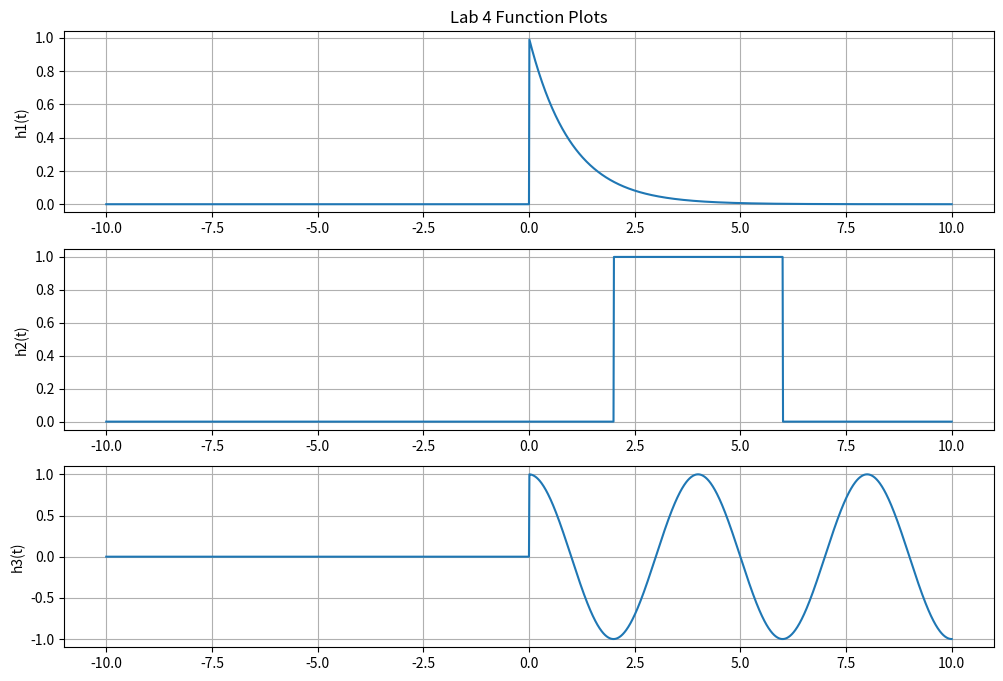
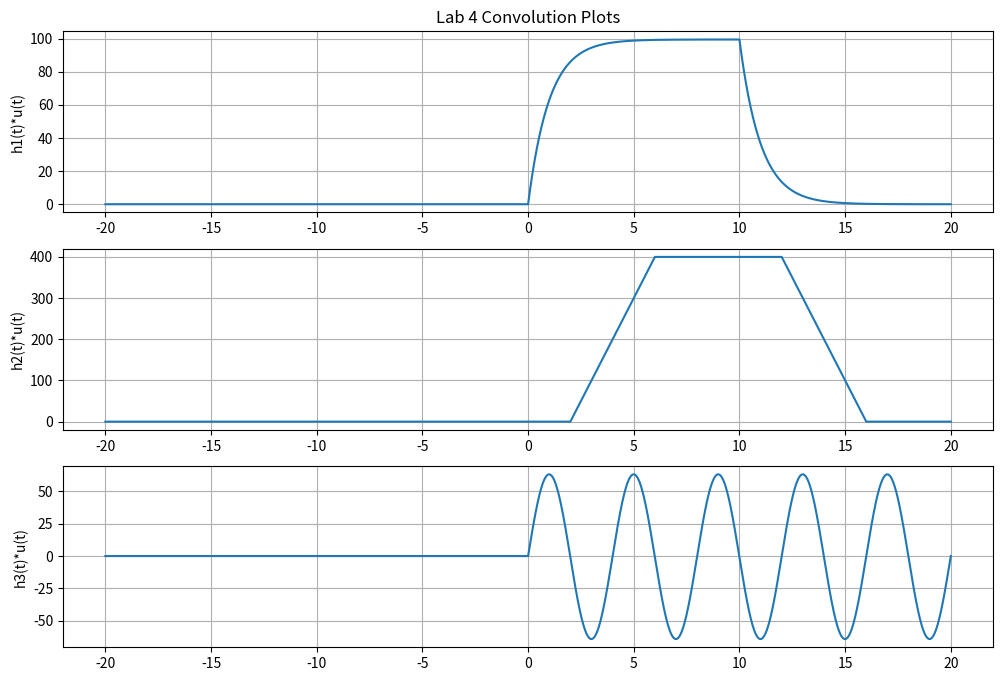
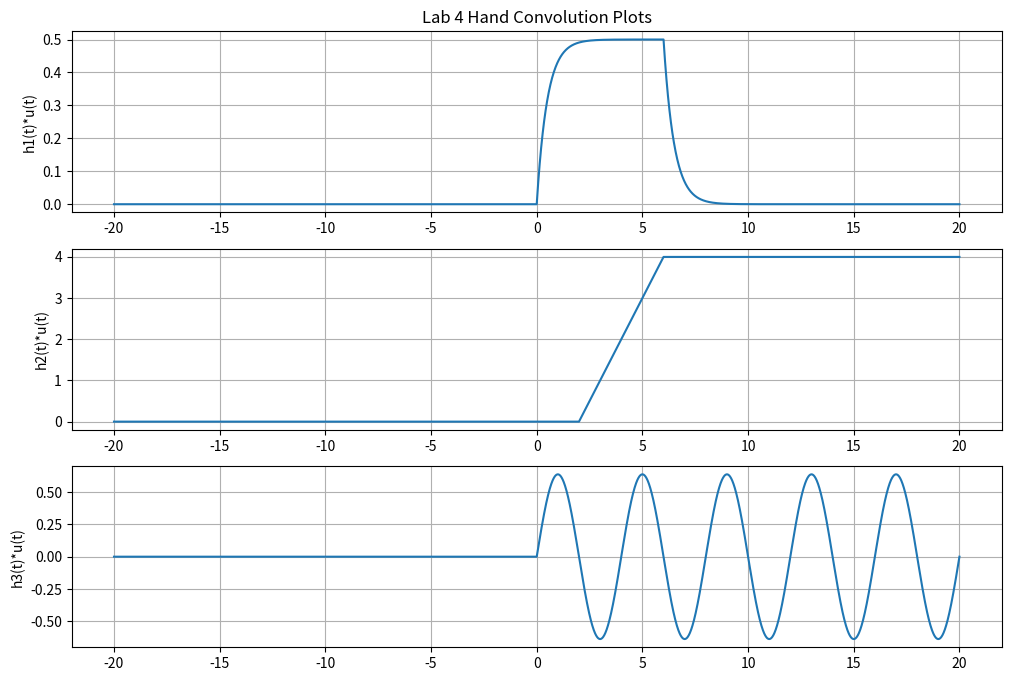

Write Python code to recreate these figures, in order.
# -*- coding: utf-8 -*-
"""
Created on Tue Jan 24 14:04:14 2023

@author: Ignotus
"""

# ###############################################################
# #
# [redacted]
# [redacted]
# Lab 4 #
# [redacted]
# #
# #
# ###############################################################

import numpy as np
import matplotlib.pyplot as plt
#import scipy.signal as sig

#################################################################
##  PART 1 ##

steps = 1e-2
#t = np.arange(0,20 + steps, steps)
t = np.arange(-10,10 + steps, steps)
f0 = 0.25
w0 = f0 * 2 * np.pi

def u(t):
    y = np.zeros(t.shape)
    for i in range(len(t)):
        if t[i] < 0:
            y[i] = 0
        else:
            y[i] = 1
    return y
uu = u(t)

def r(t):
    y = np.zeros(t.shape)   
    for i in range(len(t)):
        if t[i] < 0:
            y[i] = 0
        else:
            y[i] = t[i]
    return y

def h_1(t):
    y = np.exp(-t) * u(t)
    return y
h1 = h_1(t)

def h_2(t):
    y = u(t-2)-u(t-6)
    return y
h2 = h_2(t)

def h_3(t):
    y = np.cos(w0*t)*u(t)
    return y
h3 = h_3(t)

# Code for plots
plot1 = plt.figure(figsize =(12 ,8)) # start a new figure , with
# a custom figure size
plt.subplot(3 ,1 ,1) # subplot 1: subplot format (row , column , number )
plt.plot(t, h1) # choosing plot variables for x and y axes
plt.title('Lab 4 Function Plots') # title for entire figure

# (all three subplots )
plt.ylabel('h1(t)') # label for subplot 1
plt.grid(True) # show grid on plot

plt.subplot(3, 1, 2) # subplot 2
plt.plot(t, h2)

plt.ylabel('h2(t)') # label for subplot 2
plt.grid(which ='both') # use major and minor grids


plt.subplot(3, 1, 3) # subplot 3
plt.plot(t, h3)
plt.ylabel('h3(t)') # label for subplot 2
plt.grid(which ='both') # use major and minor grids

plt.show()

#################################################################
##  PART 2 ##

def my_conv(func_1, func_2):
    Nf1 = len(func_1)  #length of input function 1
    Nf2 = len(func_2)  #length of input function 2
    f1Extended = np.append(func_1, np.zeros((1, Nf2-1))) #makes functions same
    f2Extended = np.append(func_2, np.zeros((1, Nf1-1))) #length by adding 0s   
        
    result = np.zeros(f1Extended.shape) #output array

    for i in range(Nf2 + Nf1 - 2):  #loop through all values of both functions
        result[i] = 0
        for j in range(Nf1):  #loop through values of first function
            if(i - j + 1) > 0:
                try:  #attempts to multiply functions and set result to output
                    result[i] += f1Extended[j] * f2Extended[i - j + 1]
                except: #prints array location if there is an exception
                    print(i,j)                    
    return result    
print('length=',2*t[len(t)-1])

t_conv = np.arange(-20,2*t[len(t)-1]+steps,steps)

h1_u = my_conv(h1,uu)
h2_u = my_conv(h2,uu)
h3_u = my_conv(h3,uu)

# Code for plots
plot2 = plt.figure(figsize =(12 ,8)) # start a new figure , with
# a custom figure size
plt.subplot(3 ,1 ,1) # subplot 1: subplot format (row , column , number )
plt.plot(t_conv, h1_u) # choosing plot variables for x and y axes
plt.title('Lab 4 Convolution Plots') # title for entire figure

# (all three subplots )
plt.ylabel('h1(t)*u(t)') # label for subplot 1
plt.grid(True) # show grid on plot

plt.subplot(3, 1, 2) # subplot 2
plt.plot(t_conv, h2_u)

plt.ylabel('h2(t)*u(t)') # label for subplot 2
plt.grid(which ='both') # use major and minor grids


plt.subplot(3, 1, 3) # subplot 3
plt.plot(t_conv, h3_u)
plt.ylabel('h3(t)*u(t)') # label for subplot 2
plt.grid(which ='both') # use major and minor grids


h1 = (1/2*(1-np.exp(-2*t_conv))*u(t_conv)-1/2*(1-np.exp(-2*(t_conv-6)))*u(t_conv-6))
h2 = (t_conv-2)*u(t_conv-2) - ((t_conv-6)*u(t_conv-6))
h3 = (1/w0)*np.sin(w0*t_conv)*u(t_conv)

# Code for plots
plot2 = plt.figure(figsize =(12 ,8)) # start a new figure , with
                                     # a custom figure size
plt.subplot(3 ,1 ,1) # subplot 1: subplot format (row , column , number )
plt.plot(t_conv, h1) # choosing plot variables for x and y axes
plt.title('Lab 4 Hand Convolution Plots') # title for entire figure

# (all three subplots )
plt.ylabel('h1(t)*u(t)') # label for subplot 1
plt.grid(True) # show grid on plot

plt.subplot(3, 1, 2) # subplot 2
plt.plot(t_conv, h2)

plt.ylabel('h2(t)*u(t)') # label for subplot 2
plt.grid(which ='both') # use major and minor grids


plt.subplot(3, 1, 3) # subplot 3
plt.plot(t_conv, h3)
plt.ylabel('h3(t)*u(t)') # label for subplot 2
plt.grid(which ='both') # use major and minor grids



